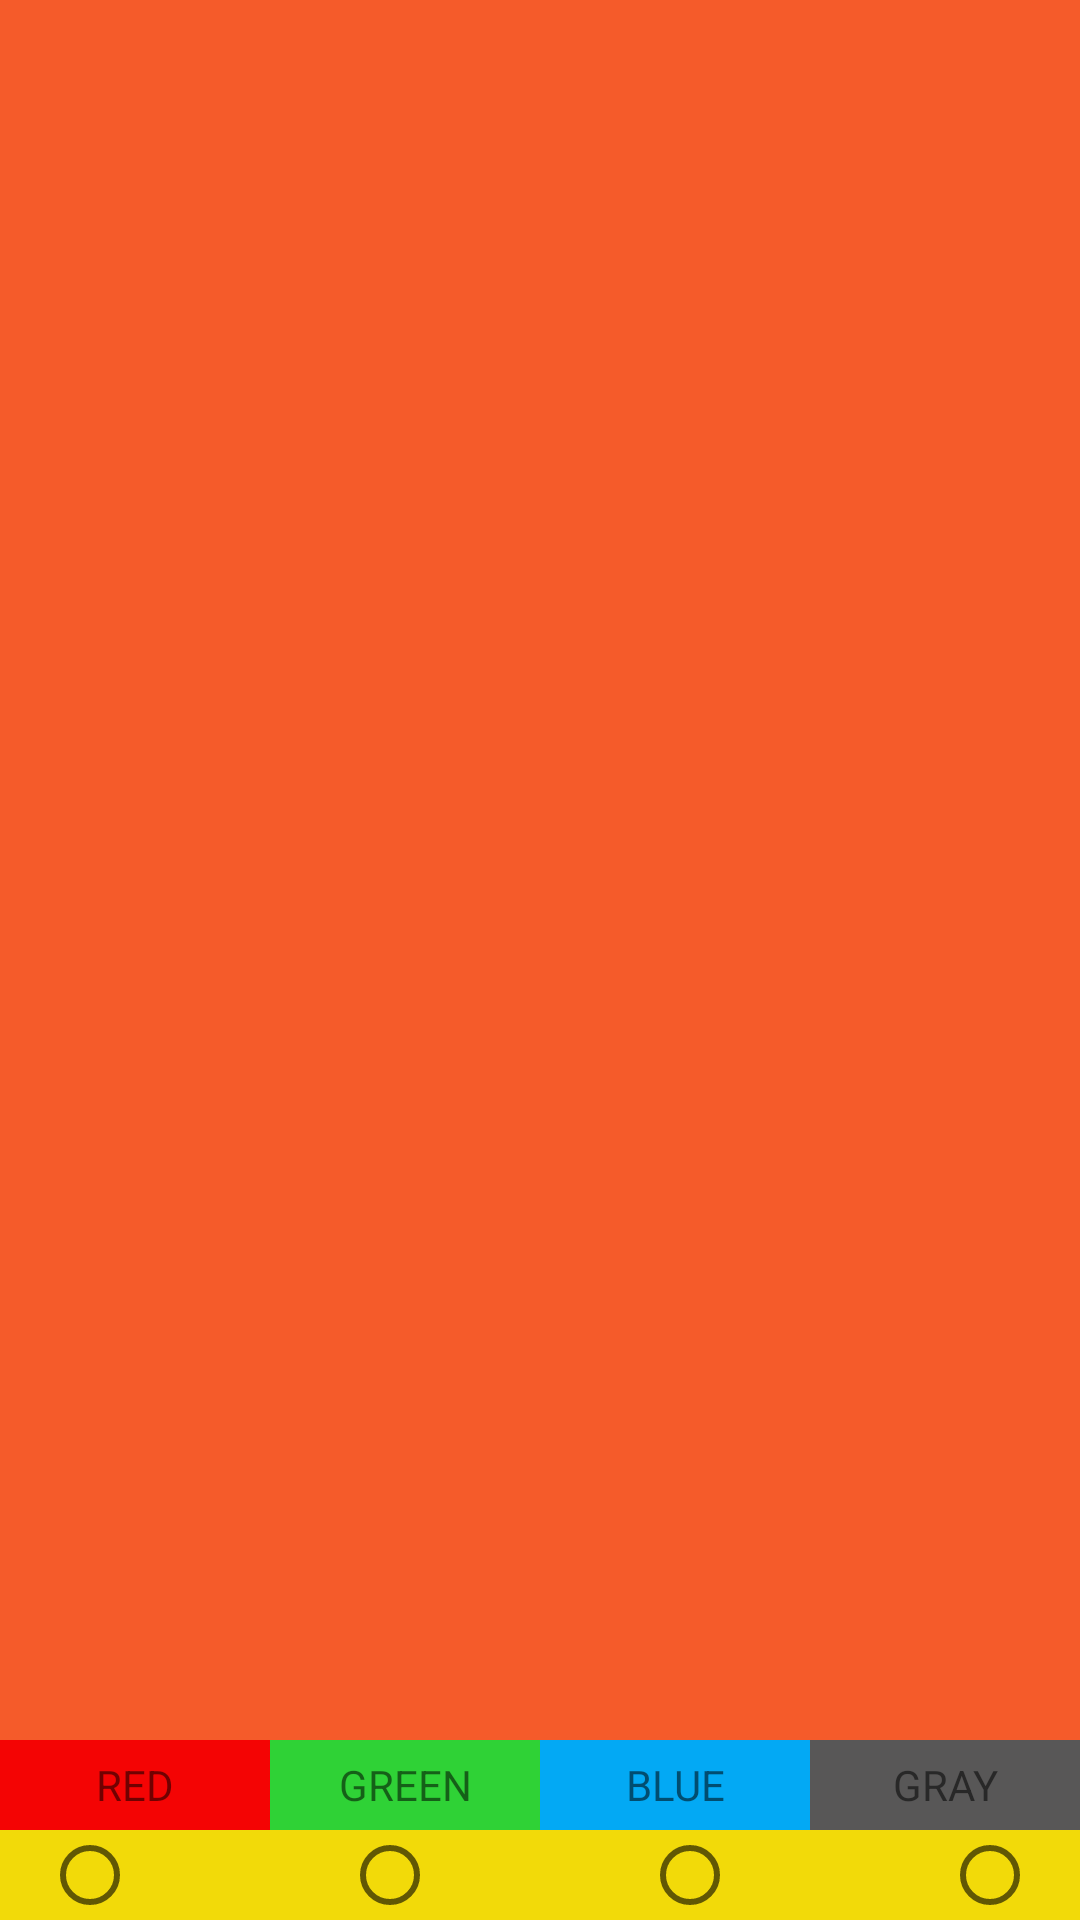

Write the Android layout XML for this screen, with the resource values it uses.
<!-- AndroidManifest.xml: application theme Theme.Ex2_18521507 -->
<!-- res/layout/activity_change_color.xml -->
<?xml version="1.0" encoding="utf-8"?>
<LinearLayout xmlns:android="http://schemas.android.com/apk/res/android"
    xmlns:tools="http://schemas.android.com/tools"
    android:layout_width="match_parent"
    android:layout_height="match_parent"
    android:weightSum="3"
    android:orientation="vertical">

    <View
        android:id="@+id/view_color"
        android:layout_width="match_parent"
        android:layout_height="630dp"
        android:layout_weight="1"
        android:background="@color/orange" />

    <LinearLayout
        android:layout_width="match_parent"
        android:layout_height="80dp"
        android:layout_weight="1"
        android:background="@color/white"
        android:orientation="horizontal">
        <LinearLayout
            android:layout_width="match_parent"
            android:layout_height="match_parent"
            android:weightSum="4"
            android:orientation="horizontal">
            <TextView
                android:layout_width="match_parent"
                android:text="RED"
                android:gravity="center"
                android:background="@color/red"
                android:layout_weight="1"
                android:layout_height="match_parent"/>
            <TextView
                android:layout_width="match_parent"
                android:text="GREEN"
                android:gravity="center"
                android:background="@color/green"
                android:layout_weight="1"
                android:layout_height="match_parent"/>
            <TextView
                android:layout_width="match_parent"
                android:text="BLUE"
                android:gravity="center"
                android:background="@color/blue"
                android:layout_weight="1"
                android:layout_height="match_parent"/>
            <TextView
                android:layout_width="match_parent"
                android:text="GRAY"
                android:gravity="center"
                android:background="@color/gray"
                android:layout_weight="1"
                android:layout_height="match_parent"/>

        </LinearLayout>
    </LinearLayout>
    <RadioGroup
        android:layout_width="match_parent"
        android:layout_height="80dp"
        android:layout_gravity="bottom"
        android:layout_weight="1"
        android:gravity="center"
        android:background="@color/yellow"
        android:orientation="horizontal"
        >
        <RadioButton
            android:id="@+id/radio_red"
            android:layout_width="wrap_content"
            android:layout_height="wrap_content"
            android:minWidth="100dp"
            tools:ignore="TouchTargetSizeCheck" />

        <RadioButton
            android:id="@+id/radio_green"
            android:layout_width="wrap_content"
            android:layout_height="wrap_content"
            android:minWidth="100dp"
            tools:ignore="TouchTargetSizeCheck" />

        <RadioButton
            android:id="@+id/radio_blue"
            android:layout_width="wrap_content"
            android:layout_height="wrap_content"
            android:minWidth="100dp"
            tools:ignore="TouchTargetSizeCheck" />

        <RadioButton
            android:id="@+id/radio_gray"
            android:layout_width="wrap_content"
            android:layout_height="wrap_content"
            tools:ignore="TouchTargetSizeCheck" />
    </RadioGroup>


</LinearLayout>
<!-- resources referenced by this layout -->
<resources>
  <color name="blue">#03A9F4</color>
  <color name="gray">#585757</color>
  <color name="green">#2FD236</color>
  <color name="orange">#F55B2A</color>
  <color name="red">#F40404</color>
  <color name="white">#FFFFFFFF</color>
  <color name="yellow">#F2DA09</color>
  <style name="Theme.Ex2_18521507" parent="Theme.AppCompat.DayNight.DarkActionBar">
          
          <item name="colorPrimary">@color/purple_500</item>
          <item name="colorPrimaryVariant">@color/purple_700</item>
          <item name="colorOnPrimary">@color/white</item>
          
          <item name="colorSecondary">@color/teal_200</item>
          <item name="colorSecondaryVariant">@color/teal_700</item>
          <item name="colorOnSecondary">@color/black</item>
          
          <item name="android:statusBarColor" tools:targetApi="l">?attr/colorPrimaryVariant</item>
          
      </style>
  <color name="purple_500">#FF6200EE</color>
  <color name="purple_700">#FF3700B3</color>
  <color name="teal_200">#FF03DAC5</color>
  <color name="teal_700">#FF018786</color>
  <color name="black">#FF000000</color>
</resources>
